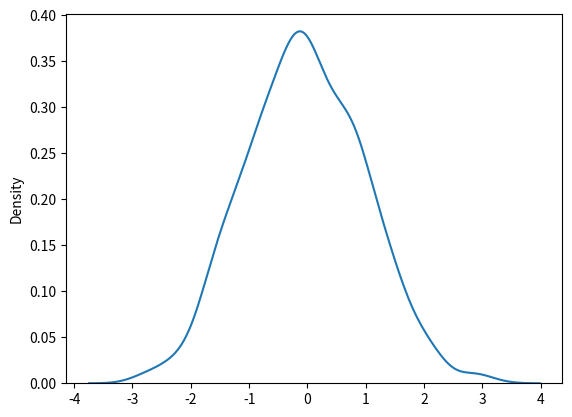

Write Python code to recreate this figure.
from numpy import random
import matplotlib.pyplot as plt
import seaborn as sns

#x= random.normal(size=(2, 3)) # 2-D com 3 Elementos
#x= random.normal(loc=1, scale=2, size=(2, 3))

x= random.normal(size= 1000)
sns.distplot(x, hist=False)
print(x)
